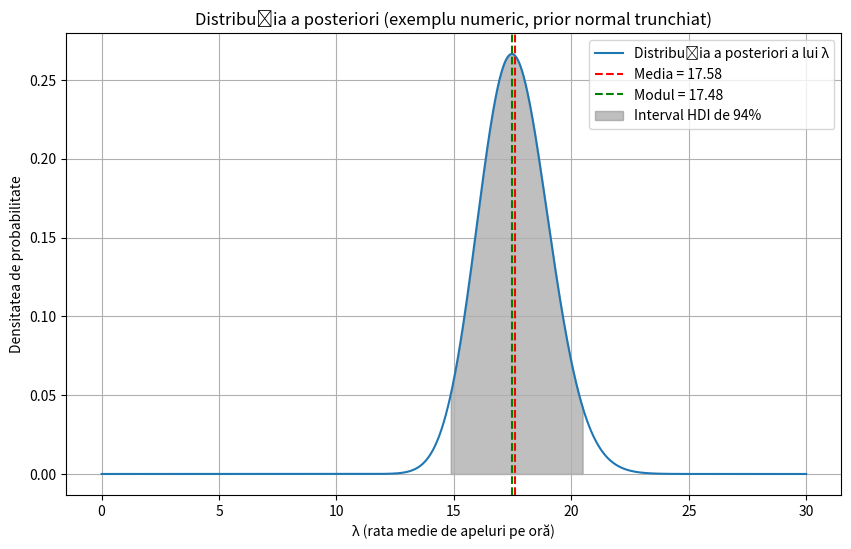

This chart was generated by the following Python code:
"""
Context: Synthetic Bayesian modeling example for call-center rates.

Setup/problem:
- We model the number of calls X observed over T hours using a Poisson
  likelihood with rate λ per hour (so X ~ Poisson(T·λ)).
- This script uses a truncated normal prior over λ (> 0) and computes
  a numerical posterior on a grid to illustrate concepts like the
  posterior mean, mode, and a 94% interval.

Important note/disclaimer:
- The Lab 6, Ex. 2 assignment expects working with a conjugate prior
  and an analytic posterior for λ. This example intentionally uses a
  different prior and a numeric approach, and is NOT a template for the
  assignment solution. It also uses synthetic data (k, T) that do not
  match the assignment prompt.
"""

import numpy as np
import scipy.stats as stats
import matplotlib.pyplot as plt

# Datele de intrare (exemplu sintetic)
# TODO: Înlocuiește cu datele corecte din contextul cerinței, dacă este cazul.
k = 124    # Numărul total de apeluri observate (sintetic)
T = 7      # Intervalul de timp în ore (sintetic)

# Parametrii distribuției prior normală trunchiată la zero
# TODO: Înlocuiește priorul cu forma cerută de cerință.
mu_prior = 15      # Presupunem că rata medie a priori este 15 apeluri/oră
sigma_prior = 5    # Presupunem o deviație standard de 5 apeluri/oră

# Un prior prost ales duce la rezultate eronate
# mu_prior = 0      # Presupunem că rata medie a priori este 0 apeluri/oră
# sigma_prior = 1    # Presupunem o deviație standard de 1 apel/oră

# Definim gama de valori pentru λ (rata medie de apeluri pe oră)
lambda_values = np.linspace(0.001, 30, 1000)  # Evităm zero pentru stabilitate numerică

# Funcția densitate a priori (normală trunchiată la zero)
prior_pdf = stats.truncnorm.pdf(
    lambda_values,
    a=(0 - mu_prior) / sigma_prior,
    b=np.inf,
    loc=mu_prior,
    scale=sigma_prior
)

# Funcția de verosimilitate Poisson
likelihood = stats.poisson.pmf(k, mu=T * lambda_values)

# Calculăm distribuția a posteriori ne-normalizată
# TODO: Înlocuiește calculele numerice cu forma de posterior cerută de cerință.
unnormalized_posterior = likelihood * prior_pdf

# Normalizăm distribuția a posteriori
posterior_pdf = unnormalized_posterior / np.trapezoid(unnormalized_posterior, lambda_values)

# Calculăm media a posteriori a lui λ
mean_lambda = np.trapezoid(lambda_values * posterior_pdf, lambda_values)

# Calculăm modulul a posteriori al lui λ (valoarea λ unde posteriorul atinge maximul)
mode_index = np.argmax(posterior_pdf)
mode_lambda = lambda_values[mode_index]

# Calculăm un interval de 94% (aproximare de tip coadă egală pe grilă)
# TODO: Calculează un interval conform metodei cerute de cerință.
cumulative = np.cumsum(posterior_pdf) * (lambda_values[1] - lambda_values[0])
lower_idx = np.where(cumulative >= 0.03)[0][0]
upper_idx = np.where(cumulative <= 0.97)[0][-1]
lower_bound = lambda_values[lower_idx]
upper_bound = lambda_values[upper_idx]

print(f"Media a posteriori a lui λ: {mean_lambda:.4f}")
print(f"Modul a posteriori al lui λ: {mode_lambda:.4f}")
print(f"Intervalul HDI de 94% pentru λ: [{lower_bound:.4f}, {upper_bound:.4f}]\n")

# Vizualizarea distribuției a posteriori
# TODO: Actualizează titluri/legende dacă schimbi modelarea.
plt.figure(figsize=(10, 6))
plt.plot(lambda_values, posterior_pdf, label='Distribuția a posteriori a lui λ')
plt.axvline(mean_lambda, color='r', linestyle='--', label=f'Media = {mean_lambda:.2f}')
plt.axvline(mode_lambda, color='g', linestyle='--', label=f'Modul = {mode_lambda:.2f}')
plt.fill_between(lambda_values, posterior_pdf, where=(lambda_values >= lower_bound) & (lambda_values <= upper_bound), color='gray', alpha=0.5, label='Interval HDI de 94%')
plt.title('Distribuția a posteriori (exemplu numeric, prior normal trunchiat)')
plt.xlabel('λ (rata medie de apeluri pe oră)')
plt.ylabel('Densitatea de probabilitate')
plt.legend()
plt.grid(True)
plt.show()
